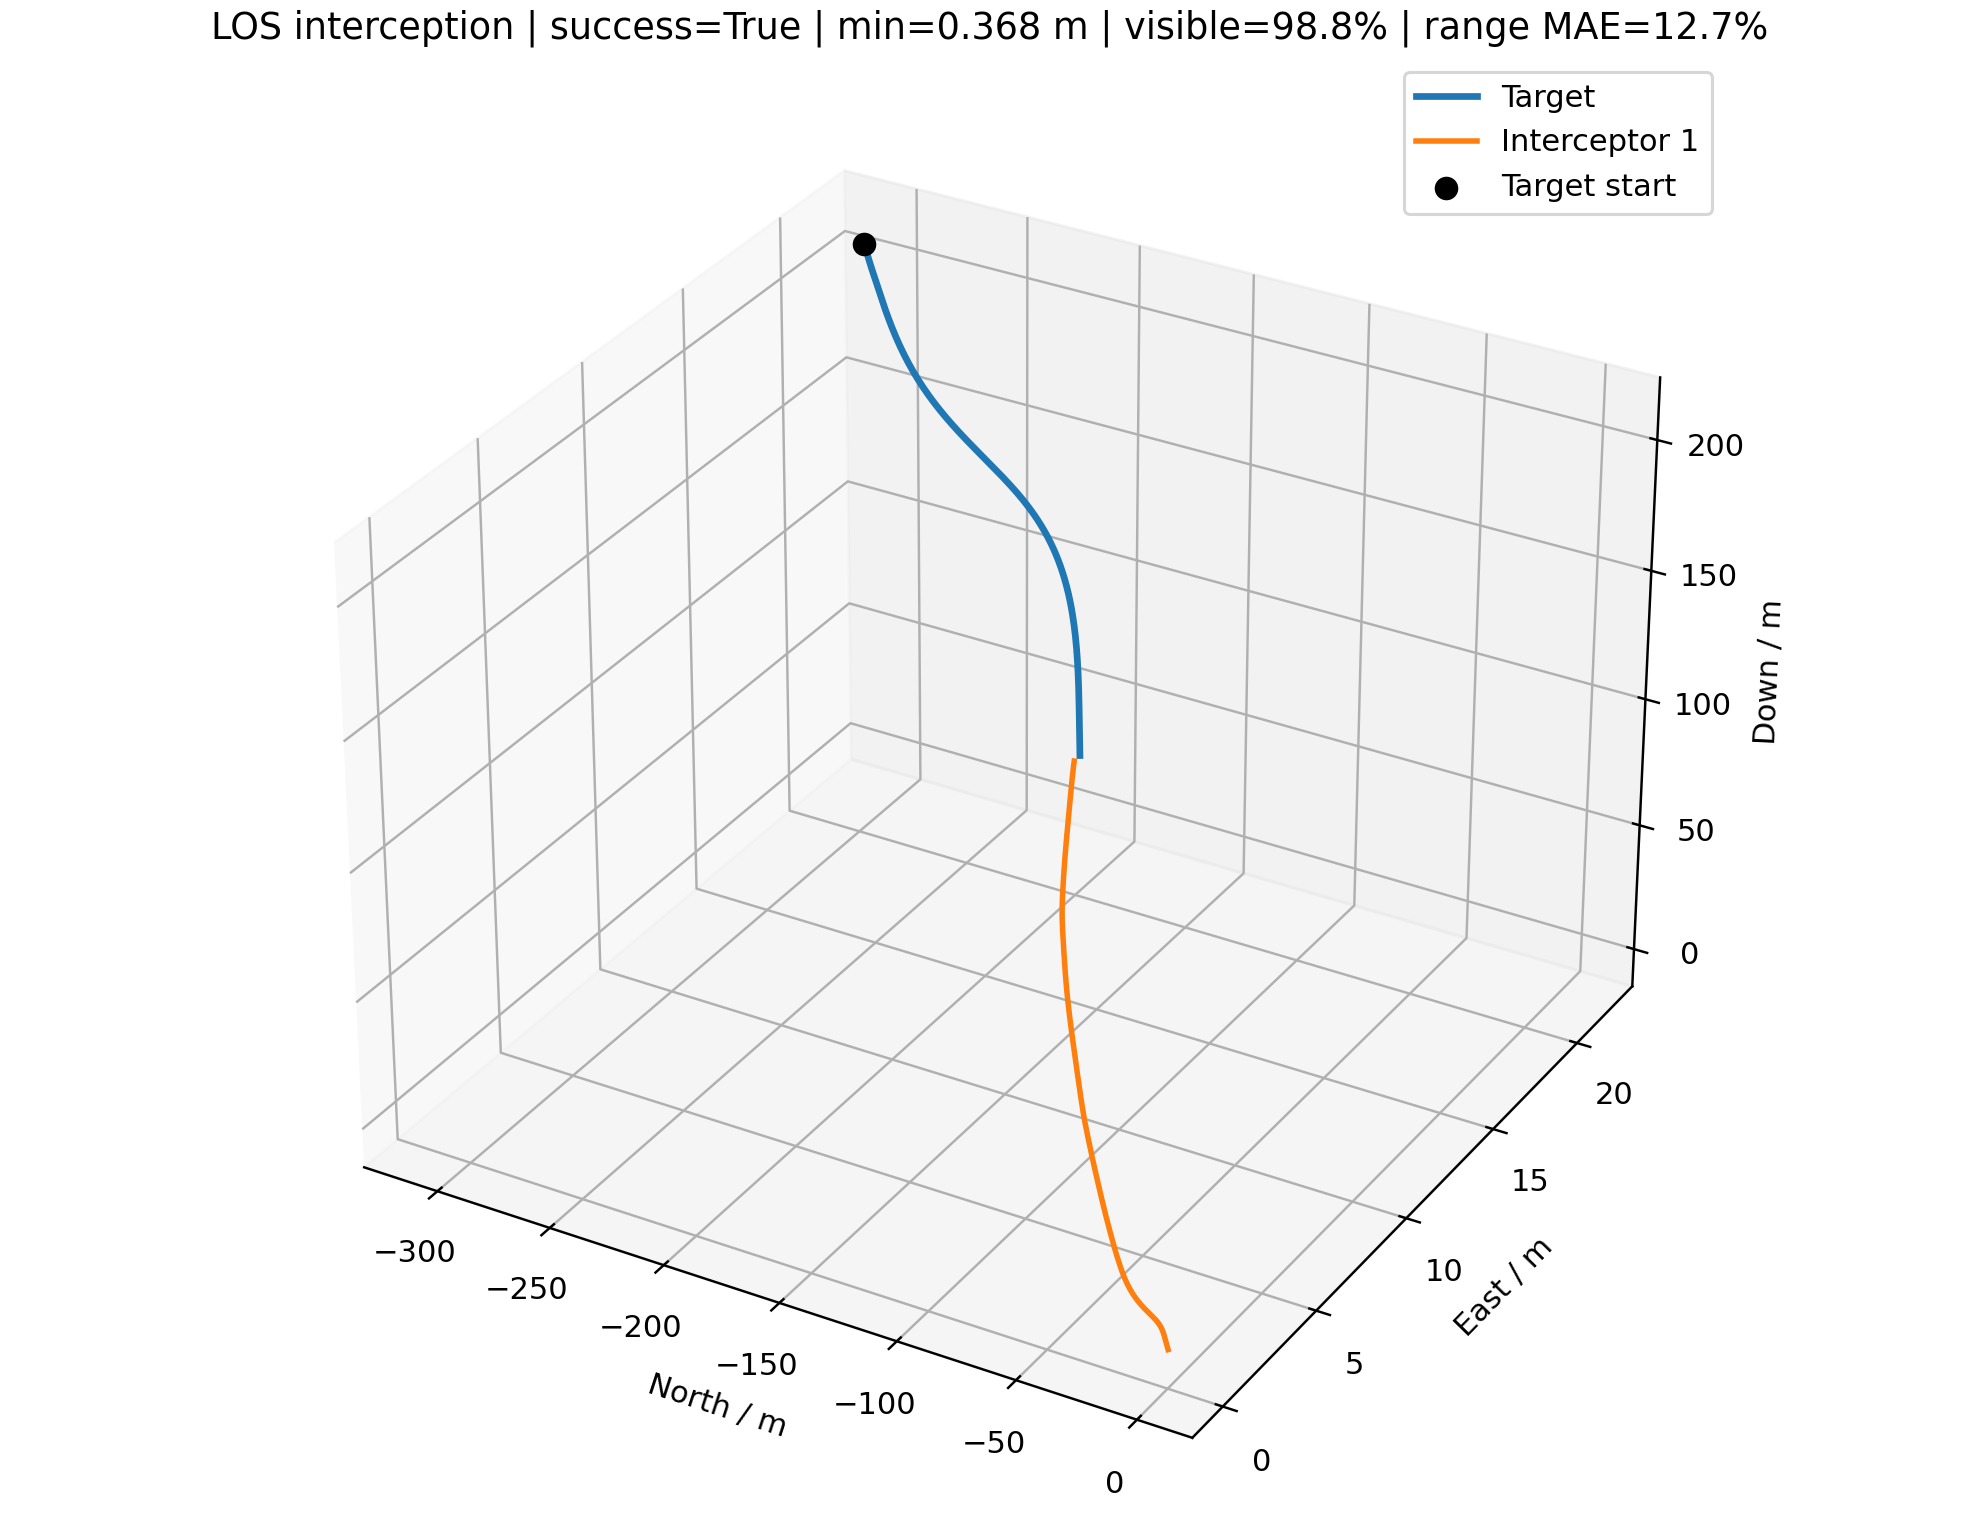

Source data for this figure (header and first rows):
time_s, interceptor_id, interceptor_north_m, interceptor_east_m, interceptor_down_m, target_north_m, target_east_m, target_down_m, distance_m, target_visible, range_error_fraction, desired_velocity_north_mps, desired_velocity_east_mps, desired_velocity_down_mps, command_action_north, command_action_east, command_action_down, actual_acceleration_north_mps2, actual_acceleration_east_mps2, actual_acceleration_down_mps2
0.000000000000000000e+00, 0.000000000000000000e+00, 0.000000000000000000e+00, 0.000000000000000000e+00, 0.000000000000000000e+00, -3.103679844146015512e+02, 2.180430895534922797e+01, 2.083997870580341214e+02, 3.744785506333262219e+02, 1.000000000000000000e+00, nan, -7.595385498516256106e+00, 5.335992768616126813e-01, 5.100000000000000533e+00, 0.000000000000000000e+00, 0.000000000000000000e+00, 0.000000000000000000e+00, 0.000000000000000000e+00, 0.000000000000000000e+00, 0.000000000000000000e+00
1.000000000000000056e-01, 0.000000000000000000e+00, -7.595385498516256106e-01, 5.335992768616126813e-02, 5.100000000000001199e-01, -3.092432392753410682e+02, 2.172557891549293174e+01, 2.076445723061764852e+02, 3.722050640891542912e+02, 1.000000000000000000e+00, 5.989849923966532597e-01, -7.595385498516256106e+00, 5.335992768616126813e-01, 5.100000000000000533e+00, 0.000000000000000000e+00, 0.000000000000000000e+00, 0.000000000000000000e+00, 0.000000000000000000e+00, 0.000000000000000000e+00, 0.000000000000000000e+00
2.000000000000000111e-01, 0.000000000000000000e+00, -1.519077099703251221e+00, 1.067198553723225363e-01, 1.020000000000000240e+00, -3.081267342686171560e+02, 2.164800255827204367e+01, 2.068949045562694096e+02, 3.699415610892476707e+02, 1.000000000000000000e+00, 7.249275350126160866e-02, -7.939789012875586138e+00, 5.709175699647037749e-01, 5.321105577752445193e+00, -2.710244471752323511e-02, 2.936720833584767053e-03, 2.609947974363342749e-02, 0.000000000000000000e+00, 0.000000000000000000e+00, 0.000000000000000000e+00
3.000000000000000444e-01, 0.000000000000000000e+00, -2.278935568986172111e+00, 1.601144483467537571e-01, 1.530205386901531739e+00, -3.070225892479772369e+02, 2.157215824282048899e+01, 2.061535573092520792e+02, 3.676926518561601256e+02, 1.000000000000000000e+00, 6.185766760477706683e-01, -7.852726742647201164e+00, 5.385247130688889383e-01, 5.479534647154578941e+00, 6.222570793048542992e-02, -3.842967403920181241e-02, 2.879729248786808138e-01, -3.199194312953607122e-02, 3.466528826996290429e-03, 2.053869015314186558e-02
4.000000000000000222e-01, 0.000000000000000000e+00, -3.038253561965361893e+00, 2.130764399265986098e-01, 2.042801517591398053e+00, -3.059349240646970429e+02, 2.149862434445883608e+01, 2.054233040660628546e+02, 3.654628522409703919e+02, 1.000000000000000000e+00, 6.284775638086992355e-01, -7.859764301078526749e+00, 4.082922994046581655e-01, 5.593054035886275699e+00, 9.579042716371749533e-02, -1.708996007485591717e-01, 4.298338263196063158e-01, 5.404763037312081131e-02, -4.326013945863890764e-02, 2.390743788334943332e-01
5.000000000000000000e-01, 0.000000000000000000e+00, -3.796113021610032057e+00, 2.637587329023350913e-01, 2.560230236329910536e+00, -3.048686808352107391e+02, 2.142809140831960590e+01, 2.047038307684740062e+02, 3.632556335469141686e+02, 1.000000000000000000e+00, 9.228103926465847096e-02, -8.023390831424142888e+00, 2.843669813537381685e-01, 5.674394232269733607e+00, 5.567996380141503748e-02, -2.908287518129055171e-01, 4.213101532252534476e-01, 1.458533334519724334e-01, -2.279698604108385540e-01, 4.832588048646073720e-01
6.000000000000000888e-01, 0.000000000000000000e+00, -4.552430585310378142e+00, 3.096253528664030807e-01, 3.083905520446605930e+00, -3.038268068593461635e+02, 2.136096203705819008e+01, 2.039911185441528119e+02, 3.610706569569967428e+02, 1.000000000000000000e+00, 6.483907158275710181e-01, -8.203884049138537193e+00, 1.867488359825117683e-01, 5.732677029786702683e+00, -6.831340301133789761e-03, -3.763279866407203689e-01, 3.660264456849721681e-01, 1.541895944324132017e-01, -4.815673011668494263e-01, 6.246565378182886707e-01
7.000000000000000666e-01, 0.000000000000000000e+00, -5.307893579535251760e+00, 3.481289137626875085e-01, 3.614249941665296895e+00, -3.028107535799628067e+02, 2.129740912130903752e+01, 2.032803858219710378e+02, 3.589058231166234805e+02, 1.000000000000000000e+00, -1.708102711080478064e-01, -8.291876720576341953e+00, 1.769947173953543285e-01, 5.774438479075442388e+00, -4.856708740003629066e-02, -3.780667251942655960e-01, 3.302360939973084664e-01, 8.545694754721812336e-02, -7.363059067783530587e-01, 6.669137101995273875e-01
8.000000000000000444e-01, 0.000000000000000000e+00, -6.063411540967566182e+00, 3.777038236366823121e-01, 4.151238154571058381e+00, -3.018160010550780044e+02, 2.123673410905336212e+01, 2.025696121689179847e+02, 3.567555808887186686e+02, 1.000000000000000000e+00, -1.658033510839146407e-01, -8.419537190618799016e+00, 2.247137099186279907e-01, 5.804361865065764903e+00, -9.369661163159796746e-02, -3.172677618020378620e-01, 2.758021197093794008e-01, -5.496720744071342812e-03, -8.928651022289616490e-01, 6.643791687071147756e-01
9.000000000000000222e-01, 0.000000000000000000e+00, -6.820068844015447773e+00, 3.981181788078630435e-01, 4.694426424393610908e+00, -3.008376902429832285e+02, 2.117797909204481499e+01, 2.018594846988607117e+02, 3.546156010626918942e+02, 1.000000000000000000e+00, 6.784516033570131555e-01, -8.544204464542490385e+00, 2.585511499967736437e-01, 5.825802908046215478e+00, -1.372375949812110474e-01, -2.556982507322539955e-01, 2.206447337898596595e-01, -1.139341615566970556e-01, -9.160554702814116546e-01, 6.200056916790709360e-01
1.000000000000000000e+00, 0.000000000000000000e+00, -7.579037156263853880e+00, 4.099580940309646149e-01, 5.243111557585003801e+00, -2.998713146139658079e+02, 2.112020608869974581e+01, 2.011519556875218768e+02, 3.524825740965627006e+02, 1.000000000000000000e+00, 6.885762945937103918e-01, -8.624921169303402024e+00, 3.306359673365066865e-01, 5.841166086673067248e+00, -1.686592047649525250e-01, -1.696063702767449666e-01, 1.790586738058154714e-01, -2.311009200524349882e-01, -8.574439948079121132e-01, 5.496863368840498865e-01
1.100000000000000089e+00, 0.000000000000000000e+00, -8.341398033228223596e+00, 4.145953013370516360e-01, 5.796539788906952317e+00, -2.989125897076838214e+02, 2.106256174845270834e+01, 2.004494572517554332e+02, 3.503536987478695437e+02, 1.000000000000000000e+00, 1.325234168833704373e-01, -8.706835009195062369e+00, 4.128517543681218260e-01, 5.852174285189144065e+00, -1.902099819056879693e-01, -7.969984943366222041e-02, 1.517275899758196989e-01, -3.392564715963731770e-01, -7.202707917014556926e-01, 4.743098130555136183e-01
1.200000000000000178e+00, 0.000000000000000000e+00, -9.108061858590779991e+00, 4.139230620431844643e-01, 6.354038857761731052e+00, -2.979572634136284819e+02, 2.100431222924877872e+01, 1.997545154620392793e+02, 3.482263196770190916e+02, 1.000000000000000000e+00, 1.393955929564512086e-01, -8.765924026203560260e+00, 4.689877205734014343e-01, 5.860062004098924859e+00, -2.052613918889458766e-01, -1.508314225162193413e-02, 1.304827312594488142e-01, -4.302948398186374757e-01, -5.309446599954212864e-01, 4.070837532830922090e-01
1.300000000000000044e+00, 0.000000000000000000e+00, -9.879758476017586943e+00, 4.098524379794018513e-01, 6.915033833474631741e+00, -2.970008338635669816e+02, 2.094494779801638273e+01, 1.990692453490138405e+02, 3.460974473704006300e+02, 1.000000000000000000e+00, -1.402421091366622408e-01, -8.792484196464720014e+00, 5.105425117999465856e-01, 5.865713801666787575e+00, -2.130944995147622534e-01, 3.155718794384657772e-02, 1.134589665294659239e-01, -5.032792064251705444e-01, -3.398384769915412940e-01, 3.495906858121869965e-01
1.400000000000000133e+00, 0.000000000000000000e+00, -1.065702302069960972e+01, 4.040930929368127811e-01, 7.479042036374684344e+00, -2.960392583083674936e+02, 2.088510911831141570e+01, 1.983912567563470475e+02, 3.439621577506779886e+02, 1.000000000000000000e+00, -1.349657270485028482e-01, -8.790193883719553014e+00, 5.507947522298368703e-01, 5.869763491585185733e+00, -2.137047871350211681e-01, 6.568790311084918287e-02, 9.948496342765111855e-02, -5.567927255215294746e-01, -1.688720978806468875e-01, 3.013227187151284459e-01
1.500000000000000000e+00, 0.000000000000000000e+00, -1.144018727242127831e+01, 3.980848721219342745e-01, 8.045660739606990575e+00, -2.950754000674528470e+02, 2.082528901641681074e+01, 1.977164804673897720e+02, 3.418204564718802771e+02, 1.000000000000000000e+00, 1.605171707638310963e-01, -8.779873351481874977e+00, 5.797921865568517186e-01, 5.872665221209833142e+00, -2.088811653580011363e-01, 9.000006842741138657e-02, 8.779498705941847503e-02, -5.899707039645751827e-01, -2.488757722894630042e-02, 2.610500332254724887e-01
1.600000000000000089e+00, 0.000000000000000000e+00, -1.222939552737576996e+01, 3.929880685472010859e-01, 8.614553684040776815e+00, -2.941121044724373519e+02, 2.076603928156113810e+01, 1.970408422194293507e+02, 3.396724731696048707e+02, 1.000000000000000000e+00, -1.241754394532450512e-01, -8.806816354742583286e+00, 6.046403659709453926e-01, 5.874744401340712407e+00, -2.034330323294950837e-01, 1.068973914200621461e-01, 7.786863054044339261e-02, -6.044003232823675908e-01, 9.114172401453231320e-02, 2.274241201478652552e-01
1.700000000000000178e+00, 0.000000000000000000e+00, -1.302467099542907292e+01, 3.897058928548214340e-01, 9.185438803864597546e+00, -2.931494649378523150e+02, 2.070749838177991720e+01, 1.963642078528247623e+02, 3.375183024009099313e+02, 1.000000000000000000e+00, 1.751279541157781949e-01, -8.821993753040295871e+00, 6.237466341470009334e-01, 5.876234199004811032e+00, -1.965666808591811920e-01, 1.179324525486761671e-01, 6.933931532806245079e-02, -6.067213098810182448e-01, 1.814627882353578303e-01, 1.992175390035078042e-01
1.800000000000000044e+00, 0.000000000000000000e+00, -1.382594670311301854e+01, 3.889164287381426388e-01, 9.758077897035160930e+00, -2.921864304499412128e+02, 2.064953729786095948e+01, 1.956880857747882203e+02, 3.353580467190132595e+02, 1.000000000000000000e+00, -2.904370109183715964e-01, -8.811183141913343064e+00, 6.478619181769784685e-01, 5.877301685677556620e+00, -1.867767746956844055e-01, 1.250952795631337378e-01, 6.194045131910573543e-02, -6.000239630642651978e-01, 2.492711575700817805e-01, 1.753973346743457062e-01
1.900000000000000133e+00, 0.000000000000000000e+00, -1.463306646812818634e+01, 3.911155053316300867e-01, 1.033226826218719729e+01, -2.912229863696044276e+02, 2.059222486196956226e+01, 1.950124921355937886e+02, 3.331919172193039458e+02, 1.000000000000000000e+00, 1.901994370477801954e-01, -8.805765908266259601e+00, 6.618094564531956658e-01, 5.878066573302199060e+00, -1.756907727238838091e-01, 1.285757283360201286e-01, 5.547269719247351072e-02, -5.844057331222967111e-01, 2.988540710166233128e-01, 1.551271981471289974e-01
2.000000000000000000e+00, 0.000000000000000000e+00, -1.544580470106500769e+01, 3.966449417037929415e-01, 1.090783605746891460e+01, -2.902591190630549818e+02, 2.053562645588436908e+01, 1.943374422023610748e+02, 3.310201757257715371e+02, 1.000000000000000000e+00, -1.015649596411452027e-01, -8.801660277202765670e+00, 6.683254796063354819e-01, 5.878614639234326589e+00, -1.640447698797130316e-01, 1.288477000093053437e-01, 4.978336626794521713e-02, -5.618467921652444685e-01, 3.330359778675432425e-01, 1.377430129681173621e-01
2.100000000000000089e+00, 0.000000000000000000e+00, -1.626388710467838550e+01, 4.057152719752024073e-01, 1.148463107092154978e+01, -2.892948158905188620e+02, 2.047980405906908175e+01, 1.936629503728966597e+02, 3.288431193410974060e+02, 1.000000000000000000e+00, 2.057486952437959093e-01, -8.820524708589866592e+00, 6.878303148680682266e-01, 5.879007345634954085e+00, -1.540442374330621700e-01, 1.279267811702258228e-01, 4.475303843422925865e-02, -5.344170676559032440e-01, 3.540893899246606580e-01, 1.227218170918235318e-01
2.200000000000000178e+00, 0.000000000000000000e+00, -1.708702926219217133e+01, 4.184433209450584279e-01, 1.206252260879117522e+01, -2.883300651935983296e+02, 2.042481629590286474e+01, 1.929890301882627170e+02, 3.266610485592119062e+02, 1.000000000000000000e+00, 2.137071140809254644e-01, -8.844897501999239964e+00, 7.140693585523525400e-01, 5.879288732066867418e+00, -1.458791692831905296e-01, 1.283994165932031695e-01, 3.984504740033119330e-02, -5.059753900405983273e-01, 3.657718698446534855e-01, 1.096524416989795581e-01
2.300000000000000266e+00, 0.000000000000000000e+00, -1.791496228499213927e+01, 4.349055254623327427e-01, 1.264139277842911468e+01, -2.873648562814104821e+02, 2.037071848210763036e+01, 1.923156943441704243e+02, 3.244742465220627992e+02, 1.000000000000000000e+00, -2.669257748400629682e-01, -8.913762453290958732e+00, 7.540145894516732117e-01, 5.879490354255703544e+00, -1.486563310980840436e-01, 1.490230741788704794e-01, 2.147288886087054399e-02, -4.790865286182592886e-01, 3.734155547418323562e-01, 9.786317683143747059e-02
2.400000000000000355e+00, 0.000000000000000000e+00, -1.874755586573053279e+01, 4.553916901277949569e-01, 1.322102549670738902e+01, -2.863991794156074775e+02, 2.031756267041104635e+01, 1.916429547012924957e+02, 3.222829226720227780e+02, 1.000000000000000000e+00, -7.749979112138771775e-02, -8.975486791112013307e+00, 7.658881754232874650e-01, 5.879634822866910859e+00, -1.541084472524054394e-01, 1.559976798452760438e-01, 3.324419280532406665e-03, -4.660557938423786073e-01, 4.023960148187889496e-01, 7.625486403344722275e-02
2.500000000000000000e+00, 0.000000000000000000e+00, -1.958479532622213881e+01, 4.801599191218473561e-01, 1.380114688525677025e+01, -2.854330257943810238e+02, 2.026539769548429604e+01, 1.909708222945855596e+02, 3.200872243023226815e+02, 1.000000000000000000e+00, -2.569966811057867728e-01, -9.024152566022117128e+00, 7.887302610999926689e-01, 5.879738339150235582e+00, -1.602920583985221470e-01, 1.622266459295390595e-01, -1.487270004643026153e-02, -4.645879753214561814e-01, 4.282064328590164393e-01, 4.886702711080328360e-02
2.600000000000000089e+00, 0.000000000000000000e+00, -2.042674475553954849e+01, 5.094402877585793021e-01, 1.438144762827855772e+01, -2.844663875355493587e+02, 2.021426921819326950e+01, 1.902993073417092660e+02, 3.178872545553331292e+02, 0.000000000000000000e+00, nan, -8.372394604916065575e+00, 2.476822899405237421e-01, 5.801213885493817557e+00, -9.722204792715159749e-02, 9.839543457861112119e-02, -9.020748570869459651e-03, -4.709968825803911852e-01, 4.512139642679565132e-01, 1.793544724058905582e-02
2.700000000000000178e+00, 0.000000000000000000e+00, -2.127269854220787693e+01, 5.426188750314292486e-01, 1.496178616752703405e+01, -2.834992576588206816e+02, 2.016421976920096881e+01, 1.896284192506254556e+02, 3.156837155134458612e+02, 1.000000000000000000e+00, 2.554117024824456017e-01, -9.030294699034310923e+00, 8.006052366744973448e-01, 5.879812511808392372e+00, -1.145819006797941381e-01, 1.155041303417249504e-01, -1.403169346287952077e-02, -4.004357350919276470e-01, 3.898218636118008229e-01, 3.779622668919188980e-03
2.800000000000000266e+00, 0.000000000000000000e+00, -2.212243362832806426e+01, 5.795252714443286379e-01, 1.554203721052241960e+01, -2.825316300673241017e+02, 2.011528879195775232e+01, 1.889581666264573414e+02, 3.134768724929119230e+02, 1.000000000000000000e+00, 2.641496784760828387e-01, -9.016376569035934097e+00, 7.833518474537249920e-01, 5.879865658840349951e+00, -1.149949743870452429e-01, 1.083862461035810104e-01, -3.390915757089464459e-03, -3.781299451858736727e-01, 3.727809140049472836e-01, -8.749625309063138387e-03
2.900000000000000355e+00, 0.000000000000000000e+00, -2.297581959840061216e+01, 6.199720983367430494e-01, 1.612220849992997884e+01, -2.815634995284943329e+02, 2.006751268511452579e+01, 1.882885572776845891e+02, 3.112668416294392273e+02, 1.000000000000000000e+00, 2.730238881735056466e-01, -8.993159445237552063e+00, 7.517902326756403797e-01, 5.879903740352811603e+00, -1.087650729724774362e-01, 9.585779183211967647e-02, 7.078874064421520826e-03, -3.650883952359897933e-01, 3.540430479514996565e-01, -7.975358782768475138e-03
3.000000000000000000e+00, 0.000000000000000000e+00, -2.383270381317058195e+01, 6.636978179269720224e-01, 1.670238712273945936e+01, -2.805948616543947196e+02, 2.002092484439204156e+01, 1.876195982217474238e+02, 3.090537186110186099e+02, 1.000000000000000000e+00, 2.820368288707257864e-01, -8.977764899657998399e+00, 7.268093044534380542e-01, 5.879931026948844952e+00, -1.009019686185112508e-01, 8.350695263798336987e-02, 1.352648529836154336e-02, -3.498244697422754901e-01, 3.278892697814581592e-01, 7.333401922530614209e-04
3.100000000000000089e+00, 0.000000000000000000e+00, -2.469290087553549640e+01, 7.103980092352497611e-01, 1.728267663862698100e+01, -2.796257128815583997e+02, 1.997555570393755175e+01, 1.869512956901286600e+02, 3.068376202963768833e+02, 1.000000000000000000e+00, -2.252852064190552506e-01, -8.953100994679175528e+00, 6.883517080138085165e-01, 5.879950578649260962e+00, -9.143895259660805852e-02, 7.040912548016727002e-02, 1.743081068560350944e-02, -3.312847594944711149e-01, 2.974471718048685154e-01, 1.108930780410719713e-02
3.200000000000000178e+00, 0.000000000000000000e+00, -2.555618663426834303e+01, 7.597334238015588381e-01, 1.786317058435790628e+01, -2.786560504504260507e+02, 1.993143277719768491e+01, 1.862836551329797032e+02, 3.046187038503170470e+02, 1.000000000000000000e+00, 3.004902383091061502e-01, -8.913982976214445131e+00, 6.649143622641885409e-01, 5.879964588054784613e+00, -8.001398714692752046e-02, 5.827978949008882914e-02, 1.966965834114716566e-02, -3.088696367931881293e-01, 2.635223258031393900e-01, 2.044298434045837762e-02
3.300000000000000266e+00, 0.000000000000000000e+00, -2.642229027356897930e+01, 8.113551213787343341e-01, 1.844394331120644281e+01, -2.776858723844545693e+02, 1.988858069733408129e+01, 1.856166812233528560e+02, 3.023971767922326421e+02, 1.000000000000000000e+00, -2.140381734056671093e-01, -8.908365067810830595e+00, 6.444632655771310725e-01, 5.879974626232485235e+00, -7.021168572838948352e-02, 4.723984031213335905e-02, 2.078746237434902361e-02, -2.817880567787640622e-01, 2.286283010866412280e-01, 2.787811176085139980e-02
3.400000000000000355e+00, 0.000000000000000000e+00, -2.729093182819930519e+01, 8.649211425628673400e-01, 1.902504871193228908e+01, -2.767151774689689887e+02, 1.984702125720577826e+01, 1.849503778610993265e+02, 3.001732654509538065e+02, 1.000000000000000000e+00, -1.035069222757578622e-02, -8.906047931014105856e+00, 6.379720683124422420e-01, 5.879981818901108603e+00, -6.186644570891692424e-02, 3.823379069696000027e-02, 2.113721835311985209e-02, -2.537915329692047584e-01, 1.944323606957460704e-01, 3.326738773121885179e-02
3.500000000000000000e+00, 0.000000000000000000e+00, -2.816184298277621423e+01, 9.201177703590895929e-01, 1.960652222651162901e+01, -2.757439652298273245e+02, 1.980677344893975089e+01, 1.842847481764886481e+02, 2.979471951891923709e+02, 1.000000000000000000e+00, -3.039295605294034530e-03, -8.916671848818696233e+00, 6.527448317563494529e-01, 5.879986972673383328e+00, -5.564365521945555809e-02, 3.240380792589387521e-02, 2.095727351996460458e-02, -2.269599946583275019e-01, 1.630606612089298690e-01, 3.681138534935630979e-02
3.600000000000000089e+00, 0.000000000000000000e+00, -2.903478754147532115e+01, 9.766859082072961717e-01, 2.018838393432110223e+01, -2.747722359119653106e+02, 1.976785350310837686e+01, 1.836197945336024588e+02, 2.957191699597606203e+02, 1.000000000000000000e+00, 3.391845981594852066e-01, -8.887878791445773530e+00, 6.602035566149265788e-01, 5.879990665512586645e+00, -4.781746895335633324e-02, 2.817151312368977936e-02, 2.041404282204636877e-02, -2.033404122196217079e-01, 1.371510051984304590e-01, 3.881932301312579492e-02
3.700000000000000178e+00, 0.000000000000000000e+00, -2.990952986335702590e+01, 1.034418447752645465e+00, 2.077064173922577694e+01, -2.737999904578856558e+02, 1.973027492752991918e+01, 1.829555185335522367e+02, 2.934893968771522736e+02, 1.000000000000000000e+00, 1.193460787658828792e-02, -8.884670527629737080e+00, 6.712160870019047154e-01, 5.879993311547499601e+00, -4.121801198791602561e-02, 2.539182086775879088e-02, 1.962664268605402232e-02, -1.797763182596722187e-01, 1.164401697142801589e-01, 3.960970952032627501e-02
3.800000000000000266e+00, 0.000000000000000000e+00, -3.078584912444742372e+01, 1.093156959717699328e+00, 2.135329423880591193e+01, -2.728272304861542921e+02, 1.969404854570549546e+01, 1.822919210175677449e+02, 2.912580729331128282e+02, 1.000000000000000000e+00, -1.843189496049437714e-01, -8.887662461916510992e+00, 6.812539080304331751e-01, 5.879995207514363997e+00, -3.603595649602386874e-02, 2.357945451836588116e-02, 1.868172797534404378e-02, -1.576939208692735850e-01, 1.005972419704494608e-01, 3.946946754586436179e-02
3.900000000000000355e+00, 0.000000000000000000e+00, -3.166355021883726906e+01, 1.152783958570539502e+00, 2.193633314655157562e+01, -2.718539582699630159e+02, 1.965918253490336909e+01, 1.816290020699997854e+02, 2.890253750381208420e+02, 1.000000000000000000e+00, 2.739076290417941095e-02, -8.886925246165564118e+00, 6.889201607965524943e-01, 5.879996566033986127e+00, -3.159391214058893810e-02, 2.229184723584303265e-02, 1.764286783252781363e-02, -1.381833299448565755e-01, 8.884868877864030012e-02, 3.864081655287280453e-02
4.000000000000000000e+00, 0.000000000000000000e+00, -3.254246237456285229e+01, 1.213212986714345076e+00, 2.251974526124813281e+01, -2.708801767158172424e+02, 1.962568246389885118e+01, 1.809667610212782165e+02, 2.867914606694572512e+02, 1.000000000000000000e+00, -1.717557865206847945e-01, -8.868557270171164575e+00, 6.815754944350600475e-01, 5.879997539455831479e+00, -2.636681089438579206e-02, 2.023370903656362962e-02, 1.655676291033502529e-02, -1.211061335739060107e-01, 8.020292909653289892e-02, 3.732069508933262558e-02
4.100000000000000533e+00, 0.000000000000000000e+00, -3.342242031206999542e+01, 1.274367310537494191e+00, 2.310351402897441631e+01, -2.699058893424032703e+02, 1.959355133037559327e+01, 1.803051964508632921e+02, 2.845564839957889376e+02, 1.000000000000000000e+00, 3.911296809836040111e-01, -8.852597547913433118e+00, 6.872590261933702038e-01, 5.879998236943063006e+00, -2.098745043991604234e-02, 1.880149634304932593e-02, 1.545755282903662174e-02, -1.045781781561146984e-01, 7.252956793435531846e-02, 3.566530297271468253e-02
4.200000000000000178e+00, 0.000000000000000000e+00, -3.430326028583939291e+01, 1.336183482798397826e+00, 2.368762075916039223e+01, -2.689311002596891171e+02, 1.956278959799168149e+01, 1.796443061902255636e+02, 2.823205982423476144e+02, 1.000000000000000000e+00, -1.587845809573512623e-01, -8.853325412430802288e+00, 6.825735612099976812e-01, 5.879998736714501462e+00, -1.695901573357713396e-02, 1.699333484508462611e-02, 1.436991110973066810e-02, -8.820362622529626107e-02, 6.618484377544164854e-02, 3.379624596908789580e-02
4.299999999999999822e+00, 0.000000000000000000e+00, -3.518483542722680113e+01, 1.398601677116405595e+00, 2.427204555632888727e+01, -2.679558141483100258e+02, 1.953339523311162651e+01, 1.789840873258873728e+02, 2.800839430252922853e+02, 1.000000000000000000e+00, -1.521408744892808196e-01, -8.853492185668658365e+00, 6.836092576180683444e-01, 5.879999094816386496e+00, -1.383466215227115159e-02, 1.545729827899457176e-02, 1.331133173265339892e-02, -7.351676180131647143e-02, 6.020220571042950164e-02, 3.180669825210896001e-02
4.400000000000000355e+00, 0.000000000000000000e+00, -3.606701977577627360e+01, 1.461567475458564358e+00, 2.485676802289242815e+01, -2.669800362392870738e+02, 1.950536374120320104e+01, 1.783245362025557768e+02, 2.778466404799672773e+02, 1.000000000000000000e+00, 6.826386404582751588e-02, -8.855091525597384106e+00, 6.890288346486999060e-01, 5.879999351407599661e+00, -1.148697232343569991e-02, 1.447837804370253993e-02, 1.229385235560985501e-02, -6.092071620574719681e-02, 5.476040241508559059e-02, 2.976693950451915482e-02
4.500000000000000000e+00, 0.000000000000000000e+00, -3.694970922029030902e+01, 1.525036316366471079e+00, 2.544176778015004103e+01, -2.660037722941269180e+02, 1.947868820289599512e+01, 1.776656484263752702e+02, 2.756087938830908115e+02, 1.000000000000000000e+00, -1.385264129867497251e-01, -8.842316629555909913e+00, 7.032772909239857206e-01, 5.879999535263237043e+00, -8.578311798909540875e-03, 1.457496825749209080e-02, 1.132537027879796342e-02, -5.050959645644241547e-02, 5.030425657481134294e-02, 2.772906940720624991e-02
4.600000000000000533e+00, 0.000000000000000000e+00, -3.783280628007347701e+01, 1.588982312107994233e+00, 2.602702484643470271e+01, -2.650270285853463861e+02, 1.945335930969674010e+01, 1.770074188683252601e+02, 2.733704994936634876e+02, 1.000000000000000000e+00, -1.315509959892254832e-01, -8.849321919163822159e+00, 7.129751900515028940e-01, 5.879999667001557739e+00, -6.967913796280161658e-03, 1.500085472499647875e-02, 1.041065559693334433e-02, -4.076152691343371687e-02, 4.771548336162806381e-02, 2.573090270498777643e-02
4.700000000000000178e+00, 0.000000000000000000e+00, -3.871623282082808259e+01, 1.653394788177907415e+00, 2.661251990400908696e+01, -2.640498118774656859e+02, 1.942936539935461582e+01, 1.763498416677859950e+02, 2.711318360330122346e+02, 1.000000000000000000e+00, 9.442479606755704857e-02, -8.836388714087901164e+00, 7.230999862651297239e-01, 5.879999761396190294e+00, -4.652625877465958910e-03, 1.568043570724264937e-02, 9.552134600541394710e-03, -3.294809714350399599e-02, 4.664803283900842423e-02, 2.379912897202650715e-02
4.800000000000000711e+00, 0.000000000000000000e+00, -3.959991412186268889e+01, 1.718275291989936449e+00, 2.719823448003942090e+01, -2.630721294085105342e+02, 1.940669249086823456e+01, 1.756929102362938693e+02, 2.688928779943392442e+02, 1.000000000000000000e+00, -1.172513011213958123e-01, -8.826981901188416302e+00, 7.104075385393919806e-01, 5.879999829032898973e+00, -2.248792954553886347e-03, 1.472671318793968703e-02, 8.750496450832900494e-03, -2.547602800055679545e-02, 4.680277421158206275e-02, 2.195184559521158596e-02
4.900000000000000355e+00, 0.000000000000000000e+00, -4.048377648775040427e+01, 1.783613504280834539e+00, 2.778415106178497851e+01, -2.620939888720621980e+02, 1.938532431912453546e+01, 1.750366172615054268e+02, 2.666536991277806692e+02, 1.000000000000000000e+00, -1.099216891351316727e-01, -8.823948854991101598e+00, 7.090564301533772706e-01, 5.879999877496718597e+00, -3.516317301069851048e-04, 1.367361816021063665e-02, 8.005162709614387778e-03, -1.810648531084882093e-02, 4.577084788691196393e-02, 2.020057152216587701e-02
5.000000000000000000e+00, 0.000000000000000000e+00, -4.136775282571207413e+01, 1.849390735282882448e+00, 2.837025316191206059e+01, -2.611153983998922286e+02, 1.936524236915861152e+01, 1.743809547113872327e+02, 2.644143675385764141e+02, 1.000000000000000000e+00, 1.219143546439658277e-01, -8.843605459989772655e+00, 7.054440813302558233e-01, 5.879999912222563907e+00, -6.053126246815651503e-04, 1.239042553018866559e-02, 7.314649876406113804e-03, -1.139720739527414449e-02, 4.390187111497360906e-02, 1.855183815240150566e-02
5.100000000000000533e+00, 0.000000000000000000e+00, -4.225180543638971642e+01, 1.915580502170207478e+00, 2.895652534643470233e+01, -2.601363665452169016e+02, 1.934642591002232948e+01, 1.737259138386469601e+02, 2.621749266913748784e+02, 1.000000000000000000e+00, -2.457407255033070559e-01, -8.854651380453233855e+00, 6.965794567021112993e-01, 5.879999937104718910e+00, -1.538735039050637349e-03, 1.056905745159701648e-02, 6.676848223681472634e-03, -7.627271597640540059e-03, 4.125358852771318641e-02, 1.700843955606325120e-02
5.200000000000000178e+00, 0.000000000000000000e+00, -4.313592247215991904e+01, 1.982145242722072931e+00, 2.954295323505930426e+01, -2.591569022666041633e+02, 1.932885202824876458e+01, 1.730714851854197320e+02, 2.599353985733385457e+02, 1.000000000000000000e+00, -2.393164040494170086e-01, -8.861322107945834858e+00, 7.033744567914018697e-01, 5.879999954933561312e+00, -2.569807750504291433e-03, 9.674426264536689288e-03, 6.089235086276170369e-03, -6.442509256001277378e-03, 3.749736645404486840e-02, 1.557041019616314283e-02
5.300000000000000711e+00, 0.000000000000000000e+00, -4.402010891794082426e+01, 2.049051614001665911e+00, 3.012952348154183468e+01, -2.581770149125643457e+02, 1.931249566089869774e+01, 1.724176585882215988e+02, 2.576957901823138286e+02, 1.000000000000000000e+00, -7.933771253968768811e-02, -8.844740996249921494e+00, 7.023559611746220677e-01, 5.879999967708485542e+00, -1.839654549014494052e-03, 8.756574379941811995e-03, 5.549036839515621329e-03, -6.941001070016057650e-03, 3.416307277275627136e-02, 1.423578579277868551e-02
5.400000000000000355e+00, 0.000000000000000000e+00, -4.490435917845116620e+01, 2.116268558098259422e+00, 3.071622373994713939e+01, -2.571967142068538124e+02, 1.929732962817486808e+01, 1.717644231831810089e+02, 2.554561164450311992e+02, 1.000000000000000000e+00, -7.135953619582668939e-02, -8.836744867234550327e+00, 6.979338831380761388e-01, 5.879999976862118061e+00, -7.129265020784144452e-04, 7.583036211190459681e-03, 5.053350763703747667e-03, -6.381472943335091477e-03, 3.105728170002945016e-02, 1.300119227737080163e-02
5.500000000000000000e+00, 0.000000000000000000e+00, -4.578865655999306483e+01, 2.183763384898098625e+00, 3.130304262134155735e+01, -2.562160102345188761e+02, 1.928332466558926583e+01, 1.711117674115577358e+02, 2.532164009260113176e+02, 1.000000000000000000e+00, -6.324162116324349991e-02, -8.837755293680725543e+00, 7.014982023026656854e-01, 5.879999983420983511e+00, -5.882748290912762773e-05, 6.907337630720114530e-03, 4.599235618895223393e-03, -4.712103155597874467e-03, 2.778827032457692470e-02, 1.186229891151485520e-02
5.600000000000000533e+00, 0.000000000000000000e+00, -4.667298321628964430e+01, 2.251508290844681071e+00, 3.188996964437991721e+01, -2.552349134287058803e+02, 1.927044945566855816e+01, 1.704596790255571932e+02, 2.509766671431518716e+02, 1.000000000000000000e+00, -2.124836172337144502e-01, -8.839971504074508601e+00, 7.065124081270096612e-01, 5.879999988120616194e+00, 2.005828207890210174e-04, 6.673416328647718138e-03, 4.183777887467304141e-03, -2.927475468271822923e-03, 2.500791467434327481e-02, 1.081416439409528182e-02
5.700000000000000178e+00, 0.000000000000000000e+00, -4.755732526092678825e+01, 2.319483651002727242e+00, 3.247699518240742833e+01, -2.542534345582611195e+02, 1.925867065918266263e+01, 1.698081450944472977e+02, 2.487369341117575914e+02, 0.000000000000000000e+00, nan, -8.843266562965780508e+00, 6.774490594658250098e-01, 5.869270230383602183e+00, 1.216596306201858402e-04, 4.047631608351760779e-03, 2.537589562176671785e-03, -1.538834056556953774e-03, 2.304542114635454303e-02, 9.851498914772747334e-03
5.800000000000000711e+00, 0.000000000000000000e+00, -4.844167520298424989e+01, 2.387646567273845832e+00, 3.306410044207011367e+01, -2.532715847161427973e+02, 1.924795294588161454e+01, 1.691571520109836229e+02, 2.464972219877704731e+02, 1.000000000000000000e+00, -1.983438085792944561e-01, -8.818272809901765541e+00, 7.074061595985214890e-01, 5.879999991488048749e+00, 2.052755082321999335e-03, 4.631099421812224538e-03, 2.689387594824113256e-03, -7.897420317125693808e-04, 1.875561130724727466e-02, 7.972163517834932045e-03
5.900000000000000355e+00, 0.000000000000000000e+00, -4.932600570418362196e+01, 2.455977907946988559e+00, 3.365127521918002884e+01, -2.522893753086658251e+02, 1.923825902472616178e+01, 1.685066854981483289e+02, 2.442575608700724104e+02, 1.000000000000000000e+00, -2.929816848833888265e-02, -8.802669812998988874e+00, 7.183487390552349972e-01, 5.879999993900920430e+00, 4.458098645703368994e-03, 5.698509283451523577e-03, 2.687353982925427213e-03, 1.944085808540907531e-03, 1.684244020241539713e-02, 6.951744723234351900e-03
... 109 more rows
